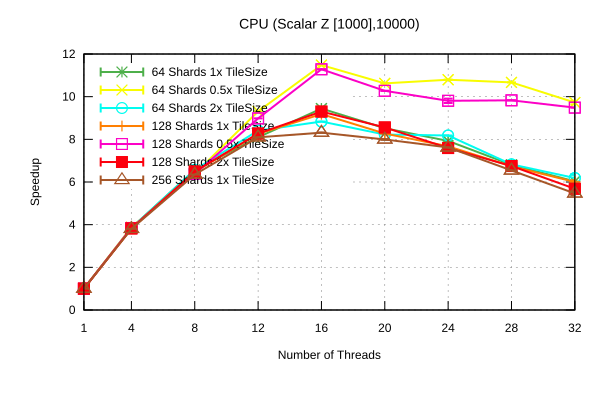

Source data for this figure (header and first rows):
Name, Mean, MeanLB, MeanUB, Stddev, StddevLB, StddevUB, scheduler, threads
CPU/(Scalar Z [1000],10000), 15.82, 15.82, 15.83, 3.5743161249591907e-3, 3.5743161249591907e-3, 3.5743161249591907e-3, 64 Shards 1x TileSize, 1
CPU/(Scalar Z [1000],10000), 4.123, 4.123, 4.123, 3.3326934045696363e-3, 7.864433961608519e-4, 3.8747137878090143e-3, 64 Shards 1x TileSize, 4
CPU/(Scalar Z [1000],10000), 2.42, 2.42, 2.42, 4.951284271234916e-4, 4.951284271234916e-4, 4.951284271234916e-4, 64 Shards 1x TileSize, 8
CPU/(Scalar Z [1000],10000), 1.961, 1.961, 1.961, 1.233160243743602e-3, 1.233160243743602e-3, 1.233160243743602e-3, 64 Shards 1x TileSize, 12
CPU/(Scalar Z [1000],10000), 1.682, 1.68, 1.683, 2.9487182313547903e-3, 1.585118473890582e-3, 2.9487182313547903e-3, 64 Shards 1x TileSize, 16
CPU/(Scalar Z [1000],10000), 1.864, 1.863, 1.865, 1.3066116464642155e-3, 3.559084143489599e-4, 1.4612685955547628e-3, 64 Shards 1x TileSize, 20
CPU/(Scalar Z [1000],10000), 2.004, 2.004, 2.004, 1.8857720924120326e-3, 9.999610483646393e-6, 2.172063735697739e-3, 64 Shards 1x TileSize, 24
CPU/(Scalar Z [1000],10000), 2.334, 2.329, 2.335, 1.1589863321929617e-2, 9.494500770602134e-3, 1.2074953589901587e-2, 64 Shards 1x TileSize, 28
CPU/(Scalar Z [1000],10000), 2.634, 2.539, 2.831, 0.2, 1.1850315395742411e-2, 0.2053, 64 Shards 1x TileSize, 32
CPU/(Scalar Z [1000],10000), 15.84, 15.83, 15.84, 2.0413316994095786e-2, 1.806877553156946e-2, 2.0413316994095786e-2, 64 Shards 0.5x TileSize, 1
CPU/(Scalar Z [1000],10000), 4.094, 4.094, 4.094, 1.696094535740776e-3, 1.0338983443248597e-3, 1.9035498884162978e-3, 64 Shards 0.5x TileSize, 4
CPU/(Scalar Z [1000],10000), 2.487, 2.486, 2.487, 1.2269103388834529e-3, 1.1975705348860127e-3, 1.2370705617499418e-3, 64 Shards 0.5x TileSize, 8
CPU/(Scalar Z [1000],10000), 1.706, 1.705, 1.707, 1.2736216855117255e-3, 8.046881975483643e-4, 1.5523798453310755e-3, 64 Shards 0.5x TileSize, 12
CPU/(Scalar Z [1000],10000), 1.384, 1.384, 1.384, 2.7046486437573487e-3, 2.7046486437573487e-3, 2.7046486437573487e-3, 64 Shards 0.5x TileSize, 16
CPU/(Scalar Z [1000],10000), 1.495, 1.495, 1.5, 3.3887391087480023e-3, 3.3887391087480023e-3, 3.3887391087480023e-3, 64 Shards 0.5x TileSize, 20
CPU/(Scalar Z [1000],10000), 1.471, 1.471, 1.472, 2.3050877718607025e-3, 1.8170040097369592e-3, 2.413328380579218e-3, 64 Shards 0.5x TileSize, 24
CPU/(Scalar Z [1000],10000), 1.489, 1.489, 1.489, 2.48029458358652e-3, 2.48029458358652e-3, 2.48029458358652e-3, 64 Shards 0.5x TileSize, 28
CPU/(Scalar Z [1000],10000), 1.633, 1.619, 1.648, 3.5633597359757865e-2, 2.3952211998693712e-2, 4.565415513915196e-2, 64 Shards 0.5x TileSize, 32
CPU/(Scalar Z [1000],10000), 15.84, 15.84, 15.84, 1.110094365407583e-2, 9.193266058289818e-3, 1.2996338047303081e-2, 64 Shards 2x TileSize, 1
CPU/(Scalar Z [1000],10000), 4.127, 4.126, 4.128, 1.2878996737619938e-3, 8.98843774435934e-4, 1.7869895804786128e-3, 64 Shards 2x TileSize, 4
CPU/(Scalar Z [1000],10000), 2.417, 2.417, 2.417, 3.3999554506536676e-4, 3.3999554506536676e-4, 3.3999554506536676e-4, 64 Shards 2x TileSize, 8
CPU/(Scalar Z [1000],10000), 1.888, 1.888, 1.889, 4.275557030729363e-3, 3.6421532806335715e-3, 4.2886517476290464e-3, 64 Shards 2x TileSize, 12
CPU/(Scalar Z [1000],10000), 1.798, 1.798, 1.798, 3.241266627018076e-3, 2.8301775494225085e-3, 3.616148940792636e-3, 64 Shards 2x TileSize, 16
CPU/(Scalar Z [1000],10000), 1.931, 1.931, 1.931, 7.882466895113592e-3, 1.2769988100007068e-3, 8.275461018240001e-3, 64 Shards 2x TileSize, 20
CPU/(Scalar Z [1000],10000), 1.942, 1.942, 1.942, 1.3801028008527024e-2, 7.857931152343463e-3, 1.4884149094450887e-2, 64 Shards 2x TileSize, 24
CPU/(Scalar Z [1000],10000), 2.327, 2.322, 2.332, 1.0263608326725487e-2, 1.0263608326725487e-2, 1.0263608326725487e-2, 64 Shards 2x TileSize, 28
CPU/(Scalar Z [1000],10000), 2.568, 2.508, 2.639, 0.136, 1.314783247653395e-2, 0.1518, 64 Shards 2x TileSize, 32
CPU/(Scalar Z [1000],10000), 15.88, 15.87, 15.9, 2.9766914236248818e-2, 2.558650835263679e-2, 3.0173425630074777e-2, 128 Shards 1x TileSize, 1
CPU/(Scalar Z [1000],10000), 4.162, 4.162, 4.163, 1.1267967985704517e-3, 4.7670102988695007e-4, 1.2724399780640243e-3, 128 Shards 1x TileSize, 4
CPU/(Scalar Z [1000],10000), 2.454, 2.454, 2.454, 1.6671319031600058e-3, 1.439593984490238e-3, 1.6671319031600058e-3, 128 Shards 1x TileSize, 8
CPU/(Scalar Z [1000],10000), 1.924, 1.922, 1.925, 2.2191879215269824e-3, 9.637636054927734e-4, 2.498083426282446e-3, 128 Shards 1x TileSize, 12
CPU/(Scalar Z [1000],10000), 1.729, 1.729, 1.732, 4.105530916587112e-3, 5.012563750981117e-4, 4.513252269893563e-3, 128 Shards 1x TileSize, 16
CPU/(Scalar Z [1000],10000), 1.92, 1.92, 1.921, 1.372223689895575e-3, 1.2311973490965725e-3, 1.4042392372941343e-3, 128 Shards 1x TileSize, 20
CPU/(Scalar Z [1000],10000), 2.07, 2.07, 2.071, 1.6324361708510073e-3, 1.1639233350654206e-3, 1.9654828287385337e-3, 128 Shards 1x TileSize, 24
CPU/(Scalar Z [1000],10000), 2.359, 2.359, 2.361, 2.77303822518743e-3, 2.77303822518743e-3, 2.77303822518743e-3, 128 Shards 1x TileSize, 28
CPU/(Scalar Z [1000],10000), 2.646, 2.612, 2.68, 6.048656549679988e-2, 6.048656549679988e-2, 6.048656549679988e-2, 128 Shards 1x TileSize, 32
CPU/(Scalar Z [1000],10000), 15.88, 15.86, 15.88, 2.777190588394406e-2, 6.041042235058747e-3, 3.06147301023193e-2, 128 Shards 0.5x TileSize, 1
CPU/(Scalar Z [1000],10000), 4.13, 4.13, 4.131, 1.1290022810015448e-3, 1.0215841828718085e-3, 1.1744402080891977e-3, 128 Shards 0.5x TileSize, 4
CPU/(Scalar Z [1000],10000), 2.491, 2.491, 2.491, 2.3480182309572432e-3, 5.924906581640244e-4, 2.466273555287214e-3, 128 Shards 0.5x TileSize, 8
CPU/(Scalar Z [1000],10000), 1.768, 1.768, 1.768, 1.1146477002107334e-3, 9.399578751375647e-4, 1.1297250347620234e-3, 128 Shards 0.5x TileSize, 12
CPU/(Scalar Z [1000],10000), 1.408, 1.407, 1.409, 2.570236975485254e-3, 9.882864803505479e-4, 3.432073852961723e-3, 128 Shards 0.5x TileSize, 16
CPU/(Scalar Z [1000],10000), 1.546, 1.545, 1.547, 1.6676621870211376e-3, 1.6676621870211376e-3, 1.6676621870211376e-3, 128 Shards 0.5x TileSize, 20
CPU/(Scalar Z [1000],10000), 1.62, 1.593, 1.626, 4.665848557635487e-2, 4.340475380063768e-2, 4.777193756333288e-2, 128 Shards 0.5x TileSize, 24
CPU/(Scalar Z [1000],10000), 1.616, 1.615, 1.617, 2.374786271054025e-3, 3.815467013880856e-4, 2.859177279972133e-3, 128 Shards 0.5x TileSize, 28
CPU/(Scalar Z [1000],10000), 1.674, 1.674, 1.674, 1.2931476747147988e-2, 1.2931476747147988e-2, 1.2931476747147988e-2, 128 Shards 0.5x TileSize, 32
CPU/(Scalar Z [1000],10000), 15.86, 15.85, 15.87, 1.8399661349472587e-2, 0.0, 1.9942579681557524e-2, 128 Shards 2x TileSize, 1
CPU/(Scalar Z [1000],10000), 4.155, 4.155, 4.156, 7.119408166866479e-4, 7.119408166866479e-4, 7.119408166866479e-4, 128 Shards 2x TileSize, 4
CPU/(Scalar Z [1000],10000), 2.447, 2.447, 2.448, 1.2109064731711532e-3, 8.985745031087364e-4, 1.4787205238684534e-3, 128 Shards 2x TileSize, 8
CPU/(Scalar Z [1000],10000), 1.92, 1.919, 1.92, 2.0028286912873528e-3, 5.066515877842903e-4, 2.0028286912873528e-3, 128 Shards 2x TileSize, 12
CPU/(Scalar Z [1000],10000), 1.708, 1.708, 1.708, 3.3510565937735397e-3, 3.3510565937735397e-3, 3.3510565937735397e-3, 128 Shards 2x TileSize, 16
CPU/(Scalar Z [1000],10000), 1.856, 1.856, 1.857, 1.5639539312829024e-3, 1.3362797062566483e-3, 1.5639539312829024e-3, 128 Shards 2x TileSize, 20
CPU/(Scalar Z [1000],10000), 2.092, 2.092, 2.093, 6.066663592385177e-4, 3.8249511340575875e-4, 8.538299870256529e-4, 128 Shards 2x TileSize, 24
CPU/(Scalar Z [1000],10000), 2.354, 2.351, 2.355, 3.34614759689895e-3, 3.34614759689895e-3, 3.34614759689895e-3, 128 Shards 2x TileSize, 28
CPU/(Scalar Z [1000],10000), 2.795, 2.729, 2.873, 0.1631, 0.145, 0.1631, 128 Shards 2x TileSize, 32
CPU/(Scalar Z [1000],10000), 15.86, 15.86, 15.86, 1.5729528395842934e-2, 1.4264286772607233e-2, 1.599053510775139e-2, 256 Shards 1x TileSize, 1
CPU/(Scalar Z [1000],10000), 4.175, 4.175, 4.176, 1.4008898900786913e-3, 1.4008898900786913e-3, 1.4008898900786913e-3, 256 Shards 1x TileSize, 4
CPU/(Scalar Z [1000],10000), 2.502, 2.502, 2.502, 1.0777228966268573e-3, 1.0719311095584525e-3, 1.2910069529563483e-3, 256 Shards 1x TileSize, 8
CPU/(Scalar Z [1000],10000), 1.962, 1.961, 1.963, 2.486859133968985e-3, 2.486859133968985e-3, 2.486859133968985e-3, 256 Shards 1x TileSize, 12
CPU/(Scalar Z [1000],10000), 1.911, 1.911, 1.914, 3.3172078624147017e-3, 3.112275623797426e-3, 3.407557205188246e-3, 256 Shards 1x TileSize, 16
CPU/(Scalar Z [1000],10000), 1.987, 1.986, 1.994, 8.758972684790872e-3, 7.2967675514519215e-3, 9.995770912179205e-3, 256 Shards 1x TileSize, 20
... 3 more rows
